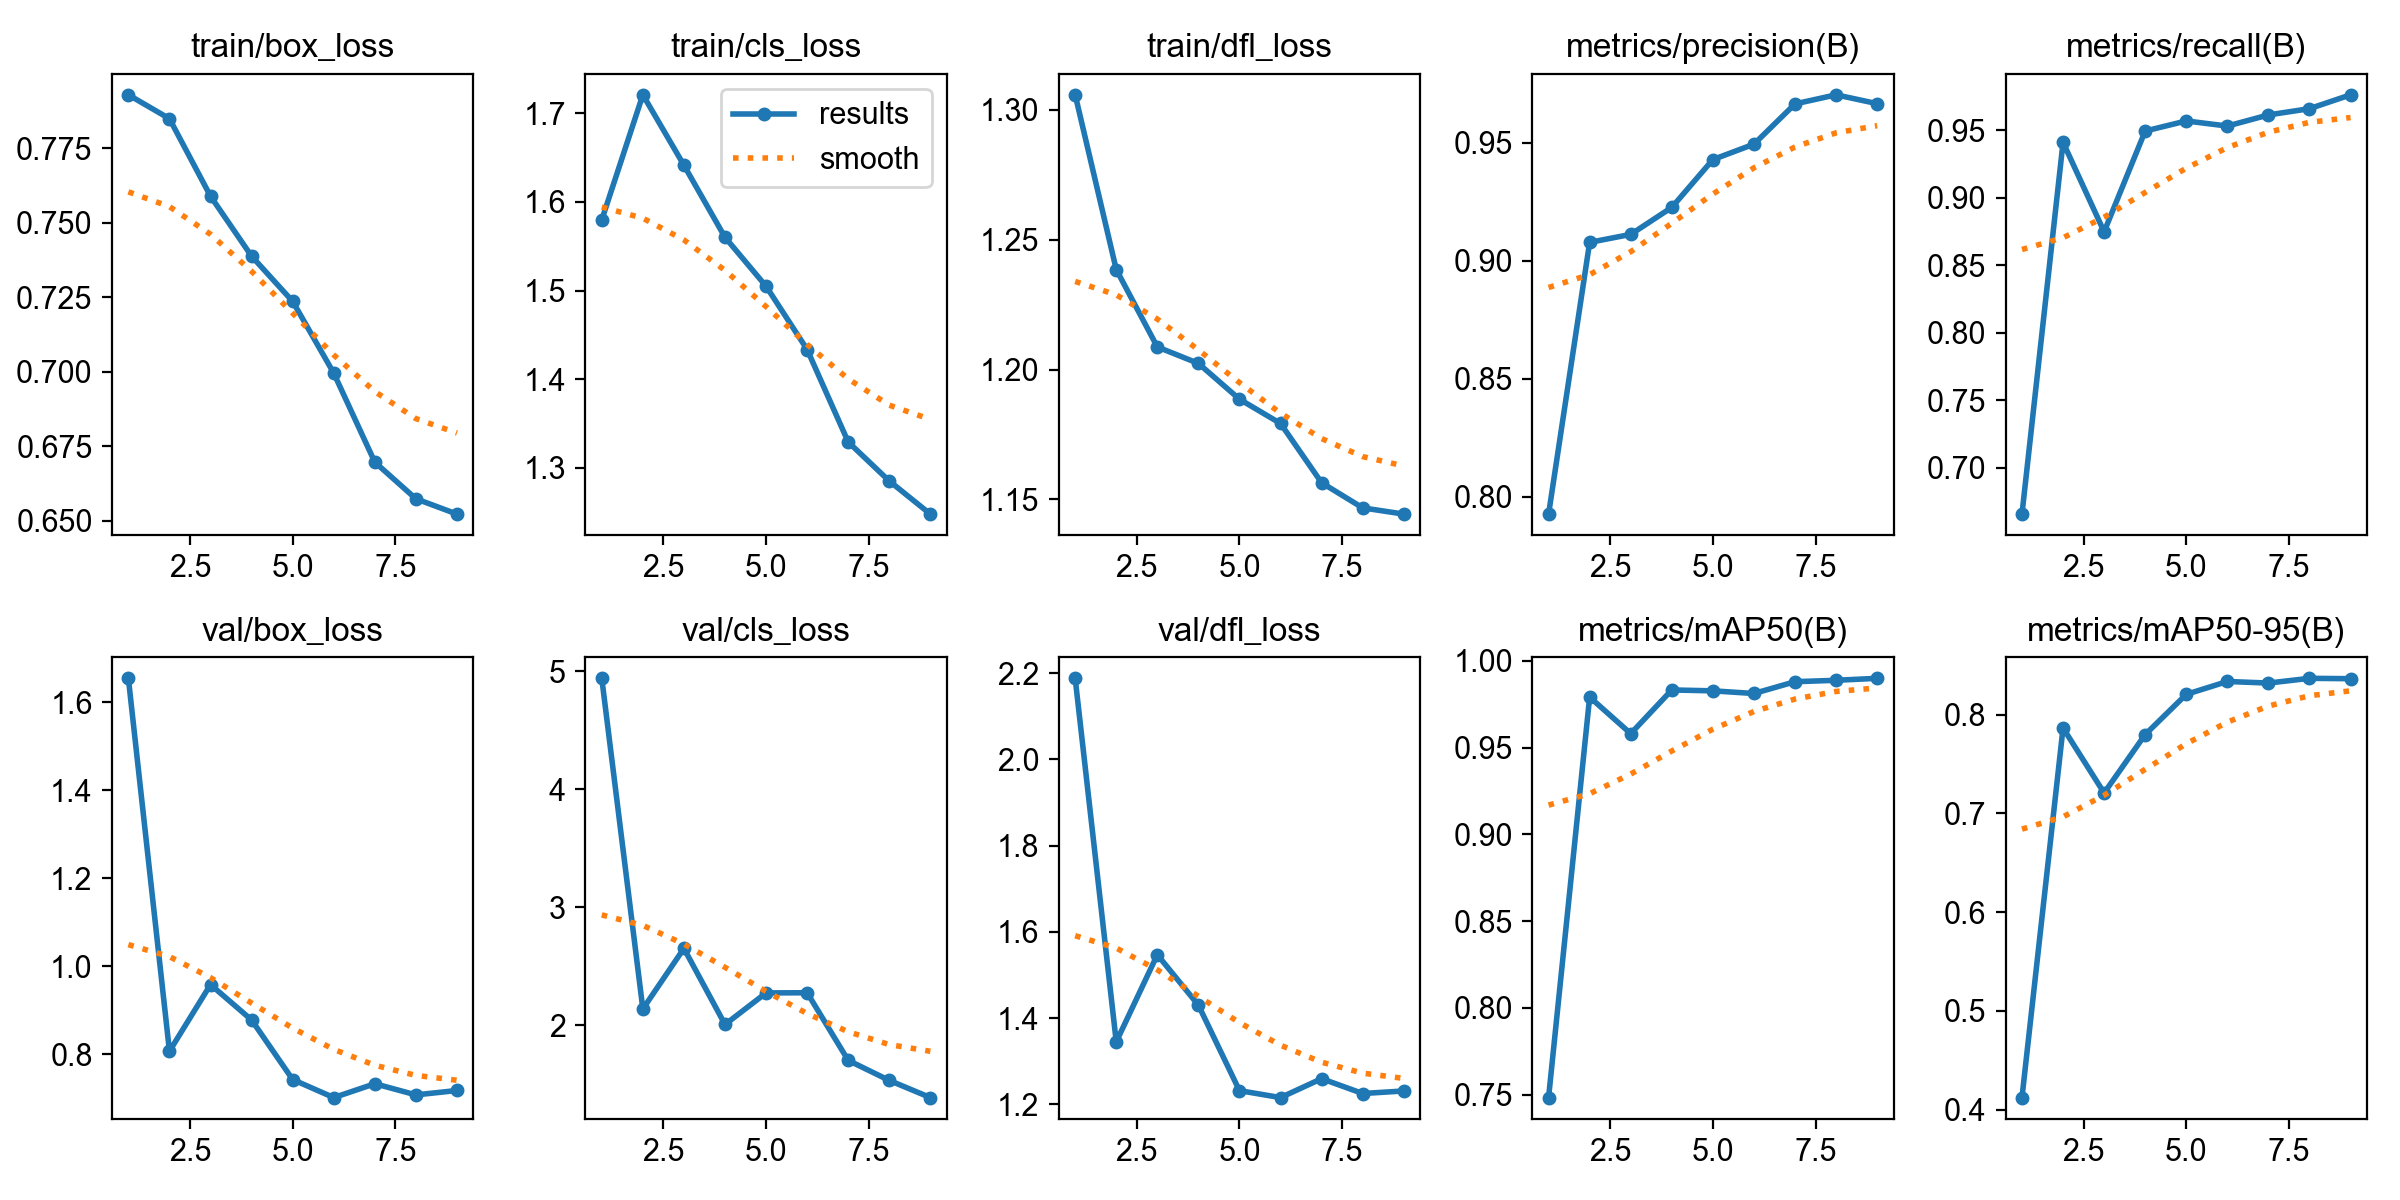

The table this chart was drawn from, first rows:
epoch, time, train/box_loss, train/cls_loss, train/dfl_loss, metrics/precision(B), metrics/recall(B), metrics/mAP50(B), metrics/mAP50-95(B), val/box_loss, val/cls_loss, val/dfl_loss, lr/pg0, lr/pg1, lr/pg2
1, 597.9, 0.7929, 1.58, 1.306, 0.7926, 0.6655, 0.7482, 0.4123, 1.654, 4.939, 2.188, 0.004994, 0.004994, 0.005119
2, 1185, 0.7848, 1.721, 1.238, 0.9077, 0.941, 0.9791, 0.7865, 0.8074, 2.14, 1.345, 0.004851, 0.004851, 0.004851
3, 1775, 0.7588, 1.641, 1.209, 0.9111, 0.8747, 0.9581, 0.7207, 0.9587, 2.652, 1.547, 0.004421, 0.004421, 0.004421
4, 2363, 0.7387, 1.56, 1.202, 0.9225, 0.9494, 0.9832, 0.7799, 0.8783, 2.008, 1.43, 0.003762, 0.003762, 0.003762
5, 2947, 0.7236, 1.505, 1.189, 0.9428, 0.9568, 0.9827, 0.8206, 0.7431, 2.276, 1.232, 0.002955, 0.002955, 0.002955
6, 3534, 0.6995, 1.433, 1.179, 0.9493, 0.953, 0.9812, 0.8336, 0.7021, 2.277, 1.216, 0.002095, 0.002095, 0.002095
7, 4119, 0.6696, 1.329, 1.156, 0.9664, 0.9613, 0.988, 0.832, 0.7336, 1.704, 1.26, 0.001288, 0.001288, 0.001288
8, 4704, 0.6574, 1.285, 1.147, 0.9702, 0.9659, 0.9888, 0.8368, 0.7082, 1.535, 1.225, 0.000629, 0.000629, 0.000629
9, 5289, 0.6522, 1.248, 1.144, 0.9665, 0.9762, 0.9899, 0.8364, 0.7182, 1.389, 1.231, 0.0001993, 0.0001993, 0.0001993
